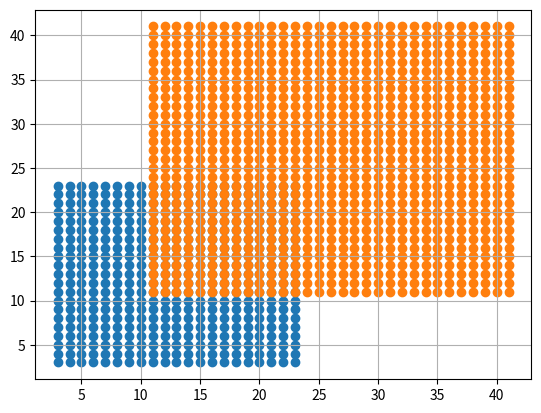

Source code (Python):
from typing import Sequence
import matplotlib.pyplot as plt


class Influence:

    def __init__(self, value, x, y) -> None:
        super().__init__()
        self.value = value
        self.x = x
        self.y = y

    def __str__(self) -> str:
        return "value: {}, x: {}, y: {}".format(self.value, self.x, self.y)

    def to_tuple(self) -> tuple:
        return tuple((self.x, self.y))

    def move_to(self, x, y) -> None:
        self.x = self.x + x
        self.y = self.y + y


class Actor:

    def __init__(self, size) -> None:
        super().__init__()
        self.x = 0
        self.y = 0
        self._create_inf_matrix(size)

    def move_to(self, x, y) -> None:
        self.x = x
        self.y = y
        [i.move_to(x, y) for i in self.matrix]

    def intersection(self, lst1: Sequence[Influence], lst2: Sequence[Influence]) -> []:
        _temp = set([value.to_tuple() for value in lst2])
        _lst3 = [value for value in lst1 if value.to_tuple() in _temp]
        return _lst3

    def _create_inf_matrix(self, radius) -> []:
        self.matrix = []
        for i in range(-radius, radius + 1):
            for j in range(-radius, radius + 1):
                _r = max(abs(i), abs(j))
                self.matrix.append(Influence(radius - _r + 1, j, i))


act1 = Actor(10)
act1.move_to(13, 13)
act2 = Actor(15)
act2.move_to(26, 26)

m1 = act1.matrix
m2 = act2.matrix

inters = act1.intersection(m1, m2)

[print(i) for i in m1]
print("m2")
[print(i) for i in m2]
print("intersection")
[print(i) for i in inters]

m1t = [i.to_tuple() for i in m1]
m2t = [i.to_tuple() for i in m2]

px = list(map(lambda xc: xc[0], m1t))
py = list(map(lambda xc: xc[1], m1t))

plt.scatter(px, py)

p2x = list(map(lambda xc: xc[0], m2t))
p2y = list(map(lambda xc: xc[1], m2t))

plt.scatter(p2x, p2y)

plt.grid(True)

plt.show()
